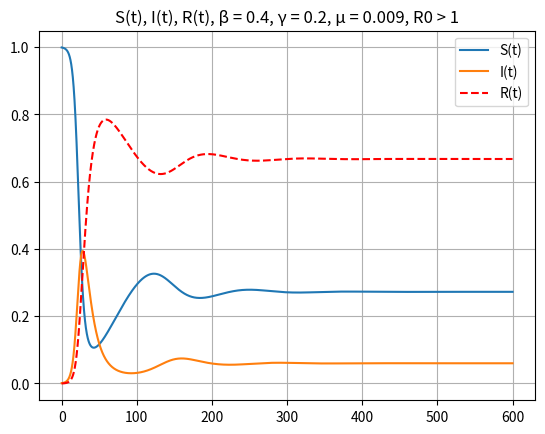

The script that saved this image:
import numpy as np
import matplotlib.pyplot as plt

mu = 0.009 #mortalite et natalite
gamma = 0.1 #remission
beta = 0.4 #contamination
N = 100000
T = 600

S0 = 0.999
I0 = 0.001
R0 = 0

S = np.zeros(N)
I = np.zeros(N)
R = np.zeros(N)
t = np.linspace(0, T, N)

dt = T/N

S[0]=S0
I[0]=I0
R[0]=R0

for i in range(0,N-1):
    S[i+1] = S[i] - beta*S[i]*I[i]*dt + mu*dt - mu*S[i]*dt
    I[i+1] = I[i] + beta*S[i]*I[i]*dt - gamma*I[i]*dt - mu*I[i]*dt
    R[i+1] = R[i] + gamma*I[i]*dt - mu*R[i]*dt


plt.title('S(t), I(t), R(t), β = 0.4, γ = 0.2, µ = 0.009, R0 > 1')
plt.plot(t, S,'-', label='S(t)')
plt.plot(t, I, '-', label='I(t)')
plt.plot(t, R, 'r--', label='R(t)')
plt.legend()
plt.grid()
plt.show()